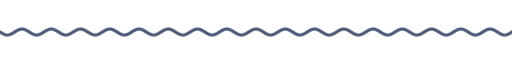
t = 0.00 s
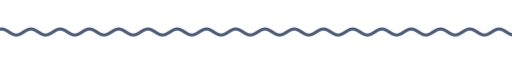
t = 1.67 s
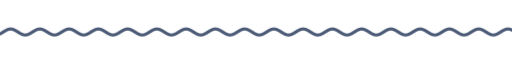
t = 3.33 s
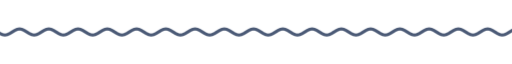
t = 5.00 s
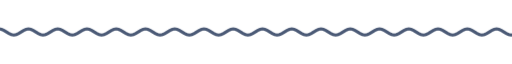
t = 6.67 s
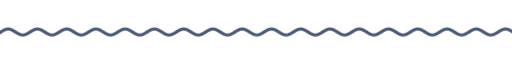
t = 8.33 s

The animated SVG that drew these frames (rendered in a browser with its animation timeline set to each time). Animation: 9 CSS @keyframes rules; frames cover the first 8.33 s, repeats indefinitely.

<svg xmlns="http://www.w3.org/2000/svg" xmlns:xlink="http://www.w3.org/1999/xlink" width="840" height="28" viewBox="0 0 840 28" role="img" aria-label="divider"><title>divider</title><style>text{font-family:G,R,'Google Sans','Segoe UI',Roboto,sans-serif;font-variation-settings:'ROND' 100}
.up{animation:up .8s cubic-bezier(.05,.7,.1,1) both}
.pop{transform-box:fill-box;transform-origin:center;animation:pop .6s cubic-bezier(.34,1.56,.64,1) both}
.fade{animation:fade .9s ease both}
.spin{transform-box:fill-box;transform-origin:center;animation:spin 40s linear infinite}
.spin-r{transform-box:fill-box;transform-origin:center;animation:spin 28s linear infinite reverse}
.bob{transform-box:fill-box;transform-origin:center;animation:bob 7s ease-in-out infinite}
.grow{transform-box:fill-box;transform-origin:left center;animation:grow 1.1s cubic-bezier(.2,0,0,1) both}
.wght{animation:wght 1.6s cubic-bezier(.2,0,0,1) .2s both}
.wave{animation:wave 2.4s linear infinite}
.blink{animation:blink 1s step-end infinite}
@keyframes blink{50%{opacity:0}}
@keyframes up{from{opacity:0;transform:translateY(14px)}to{opacity:1;transform:none}}
@keyframes pop{from{opacity:0;transform:scale(.6)}to{opacity:1;transform:scale(1)}}
@keyframes fade{from{opacity:0}to{opacity:1}}
@keyframes spin{to{transform:rotate(360deg)}}
@keyframes bob{0%,100%{transform:translateY(0) rotate(0)}50%{transform:translateY(-10px) rotate(12deg)}}
@keyframes grow{from{transform:scaleX(0)}to{transform:scaleX(1)}}
@keyframes wght{from{font-variation-settings:'ROND' 100,'wght' 400}to{font-variation-settings:'ROND' 100,'wght' 760}}
@keyframes wave{from{transform:translateX(0)}to{transform:translateX(-48px)}}
@media (prefers-reduced-motion:reduce){*{animation:none!important}}</style><clipPath id="w"><rect x="0" y="0" width="840" height="28"/></clipPath><g clip-path="url(#w)"><path class="wave" d="M0 14.0 L4 16.5 L8 18.3 L12 19.0 L16 18.3 L20 16.5 L24 14.0 L28 11.5 L32 9.7 L36 9.0 L40 9.7 L44 11.5 L48 14.0 L52 16.5 L56 18.3 L60 19.0 L64 18.3 L68 16.5 L72 14.0 L76 11.5 L80 9.7 L84 9.0 L88 9.7 L92 11.5 L96 14.0 L100 16.5 L104 18.3 L108 19.0 L112 18.3 L116 16.5 L120 14.0 L124 11.5 L128 9.7 L132 9.0 L136 9.7 L140 11.5 L144 14.0 L148 16.5 L152 18.3 L156 19.0 L160 18.3 L164 16.5 L168 14.0 L172 11.5 L176 9.7 L180 9.0 L184 9.7 L188 11.5 L192 14.0 L196 16.5 L200 18.3 L204 19.0 L208 18.3 L212 16.5 L216 14.0 L220 11.5 L224 9.7 L228 9.0 L232 9.7 L236 11.5 L240 14.0 L244 16.5 L248 18.3 L252 19.0 L256 18.3 L260 16.5 L264 14.0 L268 11.5 L272 9.7 L276 9.0 L280 9.7 L284 11.5 L288 14.0 L292 16.5 L296 18.3 L300 19.0 L304 18.3 L308 16.5 L312 14.0 L316 11.5 L320 9.7 L324 9.0 L328 9.7 L332 11.5 L336 14.0 L340 16.5 L344 18.3 L348 19.0 L352 18.3 L356 16.5 L360 14.0 L364 11.5 L368 9.7 L372 9.0 L376 9.7 L380 11.5 L384 14.0 L388 16.5 L392 18.3 L396 19.0 L400 18.3 L404 16.5 L408 14.0 L412 11.5 L416 9.7 L420 9.0 L424 9.7 L428 11.5 L432 14.0 L436 16.5 L440 18.3 L444 19.0 L448 18.3 L452 16.5 L456 14.0 L460 11.5 L464 9.7 L468 9.0 L472 9.7 L476 11.5 L480 14.0 L484 16.5 L488 18.3 L492 19.0 L496 18.3 L500 16.5 L504 14.0 L508 11.5 L512 9.7 L516 9.0 L520 9.7 L524 11.5 L528 14.0 L532 16.5 L536 18.3 L540 19.0 L544 18.3 L548 16.5 L552 14.0 L556 11.5 L560 9.7 L564 9.0 L568 9.7 L572 11.5 L576 14.0 L580 16.5 L584 18.3 L588 19.0 L592 18.3 L596 16.5 L600 14.0 L604 11.5 L608 9.7 L612 9.0 L616 9.7 L620 11.5 L624 14.0 L628 16.5 L632 18.3 L636 19.0 L640 18.3 L644 16.5 L648 14.0 L652 11.5 L656 9.7 L660 9.0 L664 9.7 L668 11.5 L672 14.0 L676 16.5 L680 18.3 L684 19.0 L688 18.3 L692 16.5 L696 14.0 L700 11.5 L704 9.7 L708 9.0 L712 9.7 L716 11.5 L720 14.0 L724 16.5 L728 18.3 L732 19.0 L736 18.3 L740 16.5 L744 14.0 L748 11.5 L752 9.7 L756 9.0 L760 9.7 L764 11.5 L768 14.0 L772 16.5 L776 18.3 L780 19.0 L784 18.3 L788 16.5 L792 14.0 L796 11.5 L800 9.7 L804 9.0 L808 9.7 L812 11.5 L816 14.0 L820 16.5 L824 18.3 L828 19.0 L832 18.3 L836 16.5 L840 14.0 L844 11.5 L848 9.7 L852 9.0 L856 9.7 L860 11.5 L864 14.0 L868 16.5 L872 18.3 L876 19.0 L880 18.3 L884 16.5 L888 14.0 L892 11.5 L896 9.7 L900 9.0 L904 9.7 L908 11.5 L912 14.0 L916 16.5 L920 18.3 L924 19.0 L928 18.3 L932 16.5 L936 14.0" fill="none" stroke="#4b5a76" stroke-width="5" stroke-linecap="round"/></g></svg>
